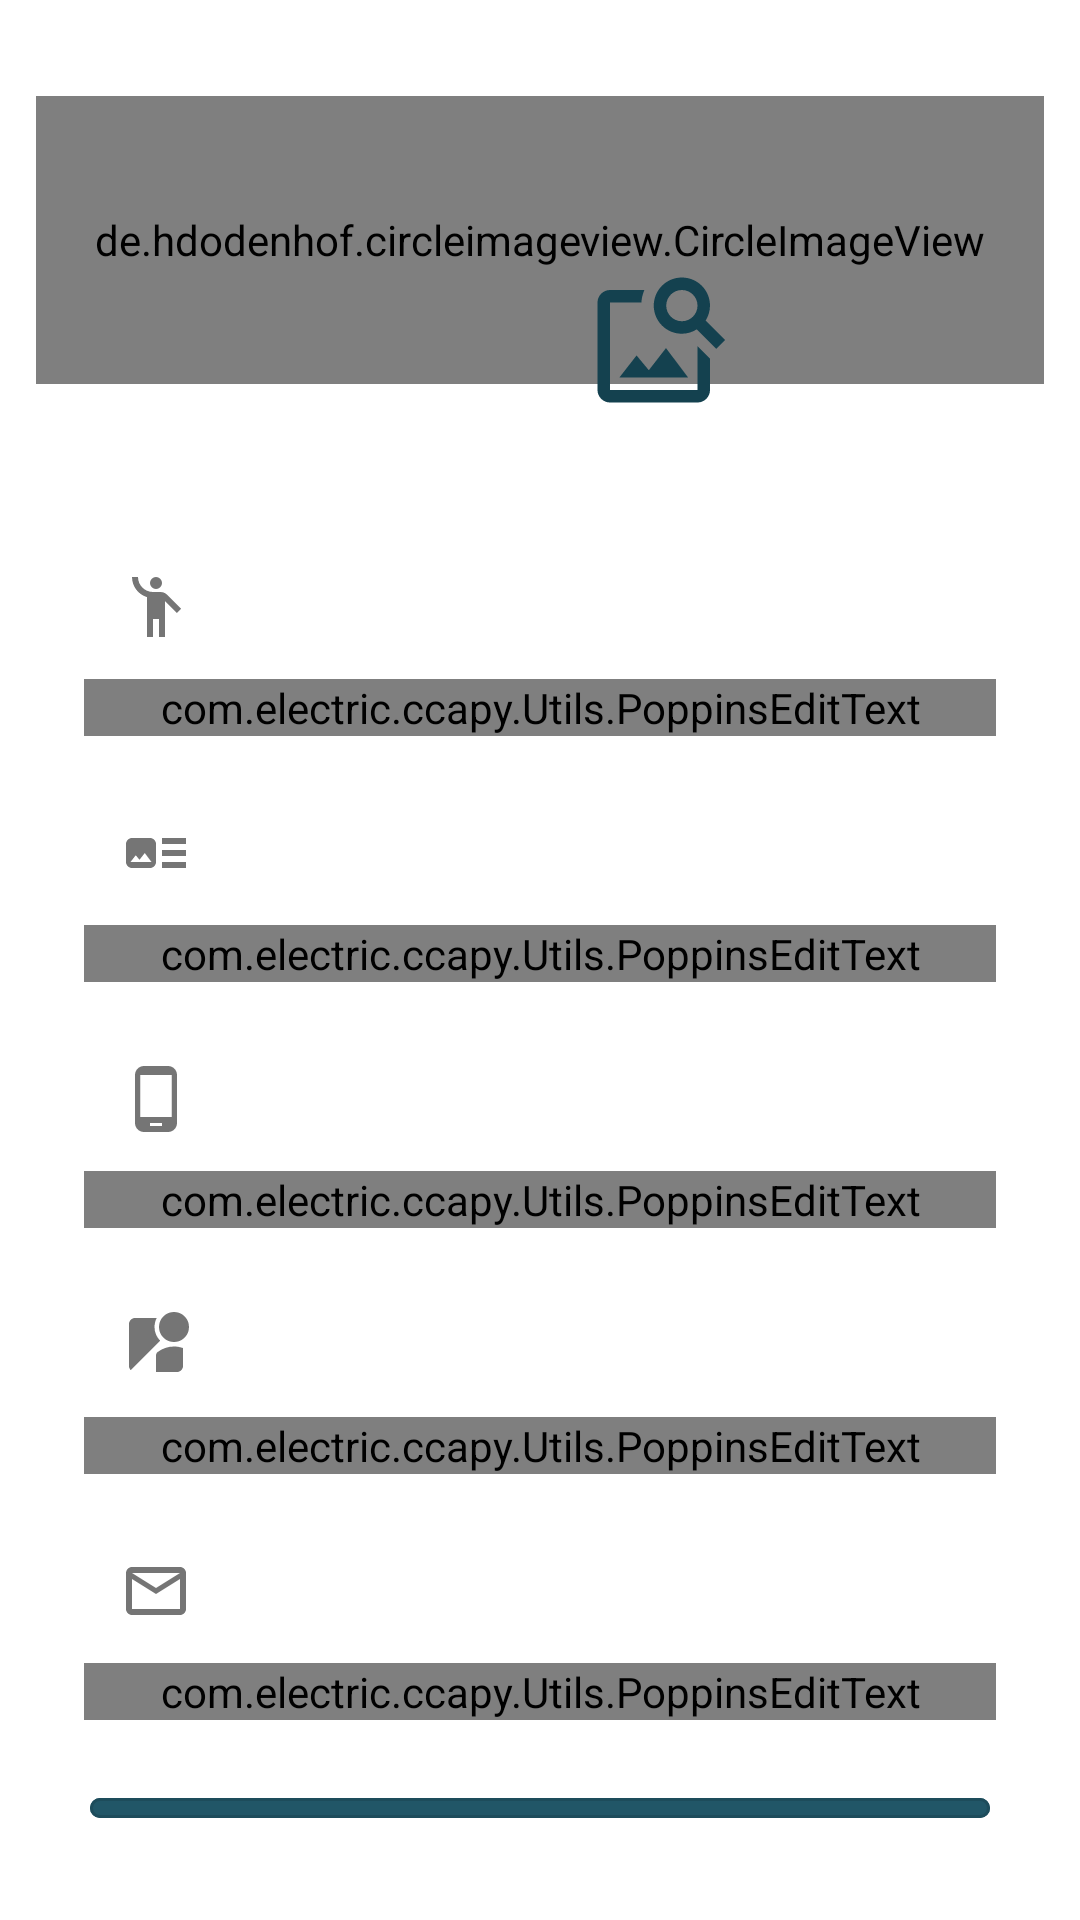

Android layout source for this screen:
<!-- AndroidManifest.xml: application theme Theme.Ccapy -->
<!-- res/layout/activity_profile.xml -->
<?xml version="1.0" encoding="utf-8"?>
<LinearLayout xmlns:android="http://schemas.android.com/apk/res/android"
    xmlns:tools="http://schemas.android.com/tools"
    android:layout_width="match_parent"
    xmlns:app="http://schemas.android.com/apk/res-auto"
    android:orientation="vertical"
    android:layout_gravity="center"
    android:padding="12dp"
    android:layout_height="match_parent"
    tools:context=".UI.ProfileActivity">

    <LinearLayout
        android:layout_width="match_parent"
        android:orientation="vertical"
        android:layout_marginTop="20dp"
        android:layout_height="wrap_content"
        tools:ignore="UselessParent">

        <LinearLayout
            android:layout_width="match_parent"
            android:orientation="vertical"
            android:layout_height="match_parent"
            tools:ignore="UselessParent">

            <de.hdodenhof.circleimageview.CircleImageView
                xmlns:app="http://schemas.android.com/apk/res-auto"
                android:id="@+id/profile_image"
                app:civ_border_width="1dp"
                app:civ_border_color="#EAEDED"
                android:layout_width="match_parent"
                android:layout_height="96dp"
                android:src="@drawable/icon_user"
                />

            <ImageView
                xmlns:app="http://schemas.android.com/apk/res-auto"
                android:id="@+id/im_change_photo"
                android:layout_marginTop="-40dp"
                android:layout_marginStart="80dp"
                android:layout_width="match_parent"
                android:layout_height="50dp"
                android:clickable="true"
                android:src="@drawable/ic_search_image"
                android:contentDescription="TODO"
                android:focusable="true" />

        </LinearLayout>

        <com.electric.ccapy.Utils.PoppinsTextviewLight
            android:layout_width="match_parent"
            android:textAlignment="center"
            android:text="Foto de perfil"
            android:visibility="invisible"
            android:layout_marginTop="5dp"
            android:gravity="center"
            android:layout_height="match_parent"/>

    </LinearLayout>

    <LinearLayout
        android:layout_width="match_parent"
        android:orientation="vertical"
        android:padding="16dp"
        android:layout_height="wrap_content">

        <com.google.android.material.textfield.TextInputLayout
            android:layout_width="match_parent"
            android:hint="Nombre Completo"
            app:startIconDrawable="@drawable/ic_person"
            android:layout_height="wrap_content">

            <com.electric.ccapy.Utils.PoppinsEditText
                android:id="@+id/edt_fullname"
                android:layout_width="match_parent"
                android:layout_height="wrap_content"
                android:enabled="false"
                android:textColor="@color/black"
                android:textSize="14dp"
                android:inputType="text"/>

        </com.google.android.material.textfield.TextInputLayout>

        <com.google.android.material.textfield.TextInputLayout
            android:layout_width="match_parent"
            android:hint="DNI"
            android:layout_marginTop="15dp"
            app:startIconDrawable="@drawable/ic_dni"
            android:layout_height="wrap_content">

            <com.electric.ccapy.Utils.PoppinsEditText
                android:id="@+id/edt_dni"
                android:layout_width="match_parent"
                android:layout_height="wrap_content"
                android:maxLength="8"
                android:enabled="false"
                android:textColor="@color/black"
                android:inputType="number"/>

        </com.google.android.material.textfield.TextInputLayout>

        <com.google.android.material.textfield.TextInputLayout
            android:layout_width="match_parent"
            android:hint="Teléfono"
            app:startIconDrawable="@drawable/ic_phone"
            android:layout_marginTop="15dp"
            android:layout_height="wrap_content">

            <com.electric.ccapy.Utils.PoppinsEditText
                android:id="@+id/edt_phone"
                android:maxLength="9"
                android:textColor="@color/black"
                android:layout_width="match_parent"
                android:layout_height="wrap_content"
                android:inputType="number"/>

        </com.google.android.material.textfield.TextInputLayout>

        <com.google.android.material.textfield.TextInputLayout
            android:layout_width="match_parent"
            android:hint="Dirección"
            app:startIconDrawable="@drawable/ic_streetview"
            android:layout_marginTop="15dp"
            android:layout_height="wrap_content">

            <com.electric.ccapy.Utils.PoppinsEditText
                android:id="@+id/edt_address"
                android:inputType="textCapCharacters"
                android:textColor="@color/black"
                android:layout_width="match_parent"
                android:layout_height="wrap_content"/>

        </com.google.android.material.textfield.TextInputLayout>

        <com.google.android.material.textfield.TextInputLayout
            android:layout_width="match_parent"
            android:hint="Correo electrónico"
            android:layout_marginTop="15dp"
            app:startIconDrawable="@drawable/ic_mail"
            android:layout_height="wrap_content">

            <com.electric.ccapy.Utils.PoppinsEditText
                android:id="@+id/edt_email"
                android:enabled="false"
                android:textColor="@color/black"
                android:layout_width="match_parent"
                android:layout_height="wrap_content"
                android:inputType="textEmailAddress"/>

        </com.google.android.material.textfield.TextInputLayout>

        <com.google.android.material.button.MaterialButton
            android:layout_width="300dp"
            style="@style/Widget.MaterialComponents.Button.OutlinedButton"
            android:textAlignment="center"
            app:cornerRadius="12dp"
            android:layout_gravity="center"
            android:layout_weight="1"
            android:layout_marginTop="20dp"
            android:shadowColor="@color/black"
            android:backgroundTint="@color/purple_700"
            android:textColor="@color/white"
            android:id="@+id/btn_update_data"
            android:text="Actualizar Datos"
            android:layout_height="60dp"/>

</LinearLayout>
</LinearLayout>
<!-- resources referenced by this layout -->
<resources>
  <color name="black">#FF000000</color>
  <color name="purple_700">#215667</color>
  <color name="white">#FFFFFFFF</color>
  <!-- drawable ic_dni (drawable) -->
  <vector android:height="24dp" android:tint="#14414F"
      android:viewportHeight="24" android:viewportWidth="24"
      android:width="24dp" xmlns:android="http://schemas.android.com/apk/res/android">
      <path android:fillColor="@android:color/white" android:pathData="M22,13h-8v-2h8v2zM22,7h-8v2h8L22,7zM14,17h8v-2h-8v2zM12,9v6c0,1.1 -0.9,2 -2,2L4,17c-1.1,0 -2,-0.9 -2,-2L2,9c0,-1.1 0.9,-2 2,-2h6c1.1,0 2,0.9 2,2zM10.5,15l-2.25,-3 -1.75,2.26 -1.25,-1.51L3.5,15h7z"/>
  </vector>
  <!-- drawable ic_mail (drawable) -->
  <vector android:height="24dp" android:tint="#14414F"
      android:viewportHeight="24" android:viewportWidth="24"
      android:width="24dp" xmlns:android="http://schemas.android.com/apk/res/android">
      <path android:fillColor="@android:color/white" android:pathData="M20,4L4,4c-1.1,0 -1.99,0.9 -1.99,2L2,18c0,1.1 0.9,2 2,2h16c1.1,0 2,-0.9 2,-2L22,6c0,-1.1 -0.9,-2 -2,-2zM20,18L4,18L4,8l8,5 8,-5v10zM12,11L4,6h16l-8,5z"/>
  </vector>
  <!-- drawable ic_person (drawable) -->
  <vector android:height="24dp" android:tint="#14414F"
      android:viewportHeight="24" android:viewportWidth="24"
      android:width="24dp" xmlns:android="http://schemas.android.com/apk/res/android">
      <path android:fillColor="@android:color/white" android:pathData="M12,4m-2,0a2,2 0,1 1,4 0a2,2 0,1 1,-4 0"/>
      <path android:fillColor="@android:color/white" android:pathData="M15.89,8.11C15.5,7.72 14.83,7 13.53,7c-0.21,0 -1.42,0 -2.54,0C8.24,6.99 6,4.75 6,2H4c0,3.16 2.11,5.84 5,6.71V22h2v-6h2v6h2V10.05L18.95,14l1.41,-1.41L15.89,8.11z"/>
  </vector>
  <!-- drawable ic_phone (drawable) -->
  <vector android:height="24dp" android:tint="#14414F"
      android:viewportHeight="24" android:viewportWidth="24"
      android:width="24dp" xmlns:android="http://schemas.android.com/apk/res/android">
      <path android:fillColor="@android:color/white" android:pathData="M16,1L8,1C6.34,1 5,2.34 5,4v16c0,1.66 1.34,3 3,3h8c1.66,0 3,-1.34 3,-3L19,4c0,-1.66 -1.34,-3 -3,-3zM14,21h-4v-1h4v1zM17.25,18L6.75,18L6.75,4h10.5v14z"/>
  </vector>
  <!-- drawable ic_search_image (drawable) -->
  <vector android:height="24dp" android:tint="#14414F"
      android:viewportHeight="24" android:viewportWidth="24"
      android:width="24dp" xmlns:android="http://schemas.android.com/apk/res/android">
      <path android:fillColor="@android:color/white" android:pathData="M18,13v7L4,20L4,6h5.02c0.05,-0.71 0.22,-1.38 0.48,-2L4,4c-1.1,0 -2,0.9 -2,2v14c0,1.1 0.9,2 2,2h14c1.1,0 2,-0.9 2,-2v-5l-2,-2zM16.5,18h-11l2.75,-3.53 1.96,2.36 2.75,-3.54zM19.3,8.89c0.44,-0.7 0.7,-1.51 0.7,-2.39C20,4.01 17.99,2 15.5,2S11,4.01 11,6.5s2.01,4.5 4.49,4.5c0.88,0 1.7,-0.26 2.39,-0.7L21,13.42 22.42,12 19.3,8.89zM15.5,9C14.12,9 13,7.88 13,6.5S14.12,4 15.5,4 18,5.12 18,6.5 16.88,9 15.5,9z"/>
  </vector>
  <style name="Theme.Ccapy" parent="Theme.MaterialComponents.DayNight.DarkActionBar">
          
          <item name="colorPrimary">@color/purple_500</item>
          <item name="colorPrimaryVariant">@color/purple_700</item>
          <item name="colorOnPrimary">@color/white</item>
          
          <item name="colorSecondary">@color/teal_200</item>
          <item name="colorSecondaryVariant">@color/teal_700</item>
          <item name="colorOnSecondary">@color/black</item>
          
          <item name="android:statusBarColor">@color/white</item>
          <item name="android:windowLightStatusBar">true</item>
          
          
          <item name="windowNoTitle">true</item>
  
      </style>
  <color name="purple_500">#4bb7c3</color>
  <color name="teal_200">#189abd</color>
  <color name="teal_700">#093f4e</color>
</resources>
